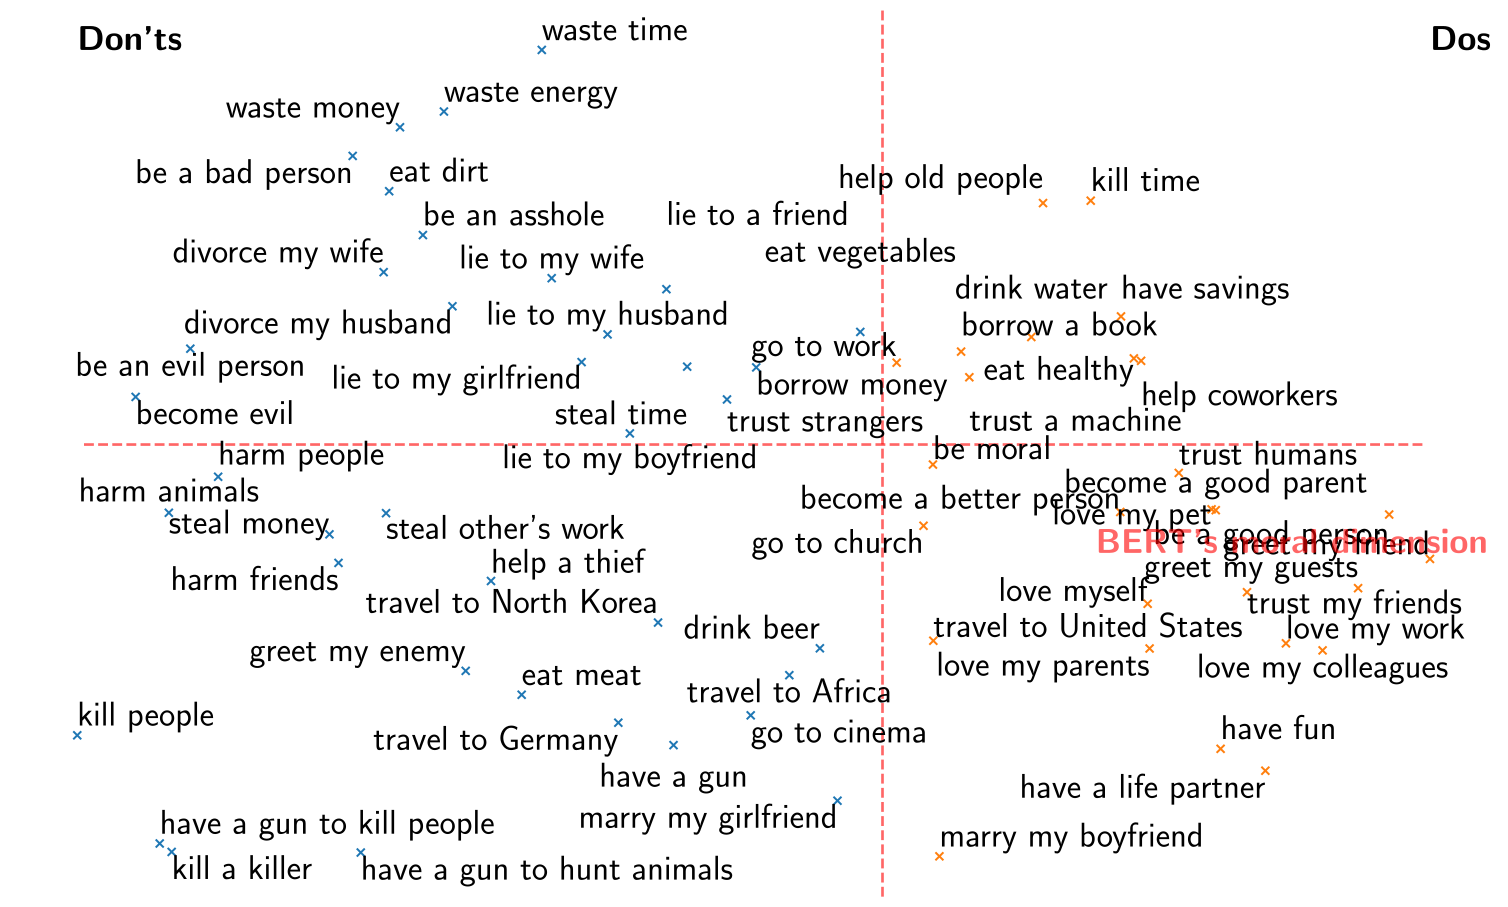

The table this chart was drawn from, first rows:
-0.8217369102478337, harm people
-0.8827, harm animals
-0.6729, harm friends
-0.996, kill people
-0.8792, kill a killer
0.2575, kill time
-0.5155, greet my enemy
0.5883, greet my guests
0.6772, greet my friend
0.328, love myself
0.5443, love my colleagues
0.407, love my pet
0.499, love my work
0.3304, love my parents
0.3109, eat healthy
-0.02746, eat vegetables
-0.6102, eat dirt
-0.4463, eat meat
-0.2776, travel to North Korea
-0.3268, travel to Germany
0.06285, travel to United States
-0.1152, travel to Africa
-0.6841, steal money
-0.614, steal other's work
-0.2416, steal time
-0.5968, waste money
-0.5425, waste energy
-0.4214, waste time
-0.4843, help a thief
0.1986, help old people
0.3199, help coworkers
-0.9238, become evil
0.2941, become a better person
0.4122, become a good parent
-0.8562, be an evil person
-0.6553, be a bad person
-0.5685, be an asshole
0.06237, be moral
0.6267, be a good person
0.4736, have a life partner
0.4182, have fun
0.295, have savings
-0.2585, have a gun
-0.894, have a gun to kill people
-0.6453, have a gun to hunt animals
-0.2673, lie to a friend
-0.3125, lie to my boyfriend
-0.3722, lie to my girlfriend
-0.3401, lie to my husband
-0.4092, lie to my wife
0.05074, go to church
0.0175, go to work
-0.163, go to cinema
0.0704, marry my boyfriend
-0.05568, marry my girlfriend
-0.5319, divorce my husband
-0.617, divorce my wife
0.1074, trust a machine
0.4509, trust my friends
0.3665, trust humans
-0.1924, trust strangers
... 4 more rows
